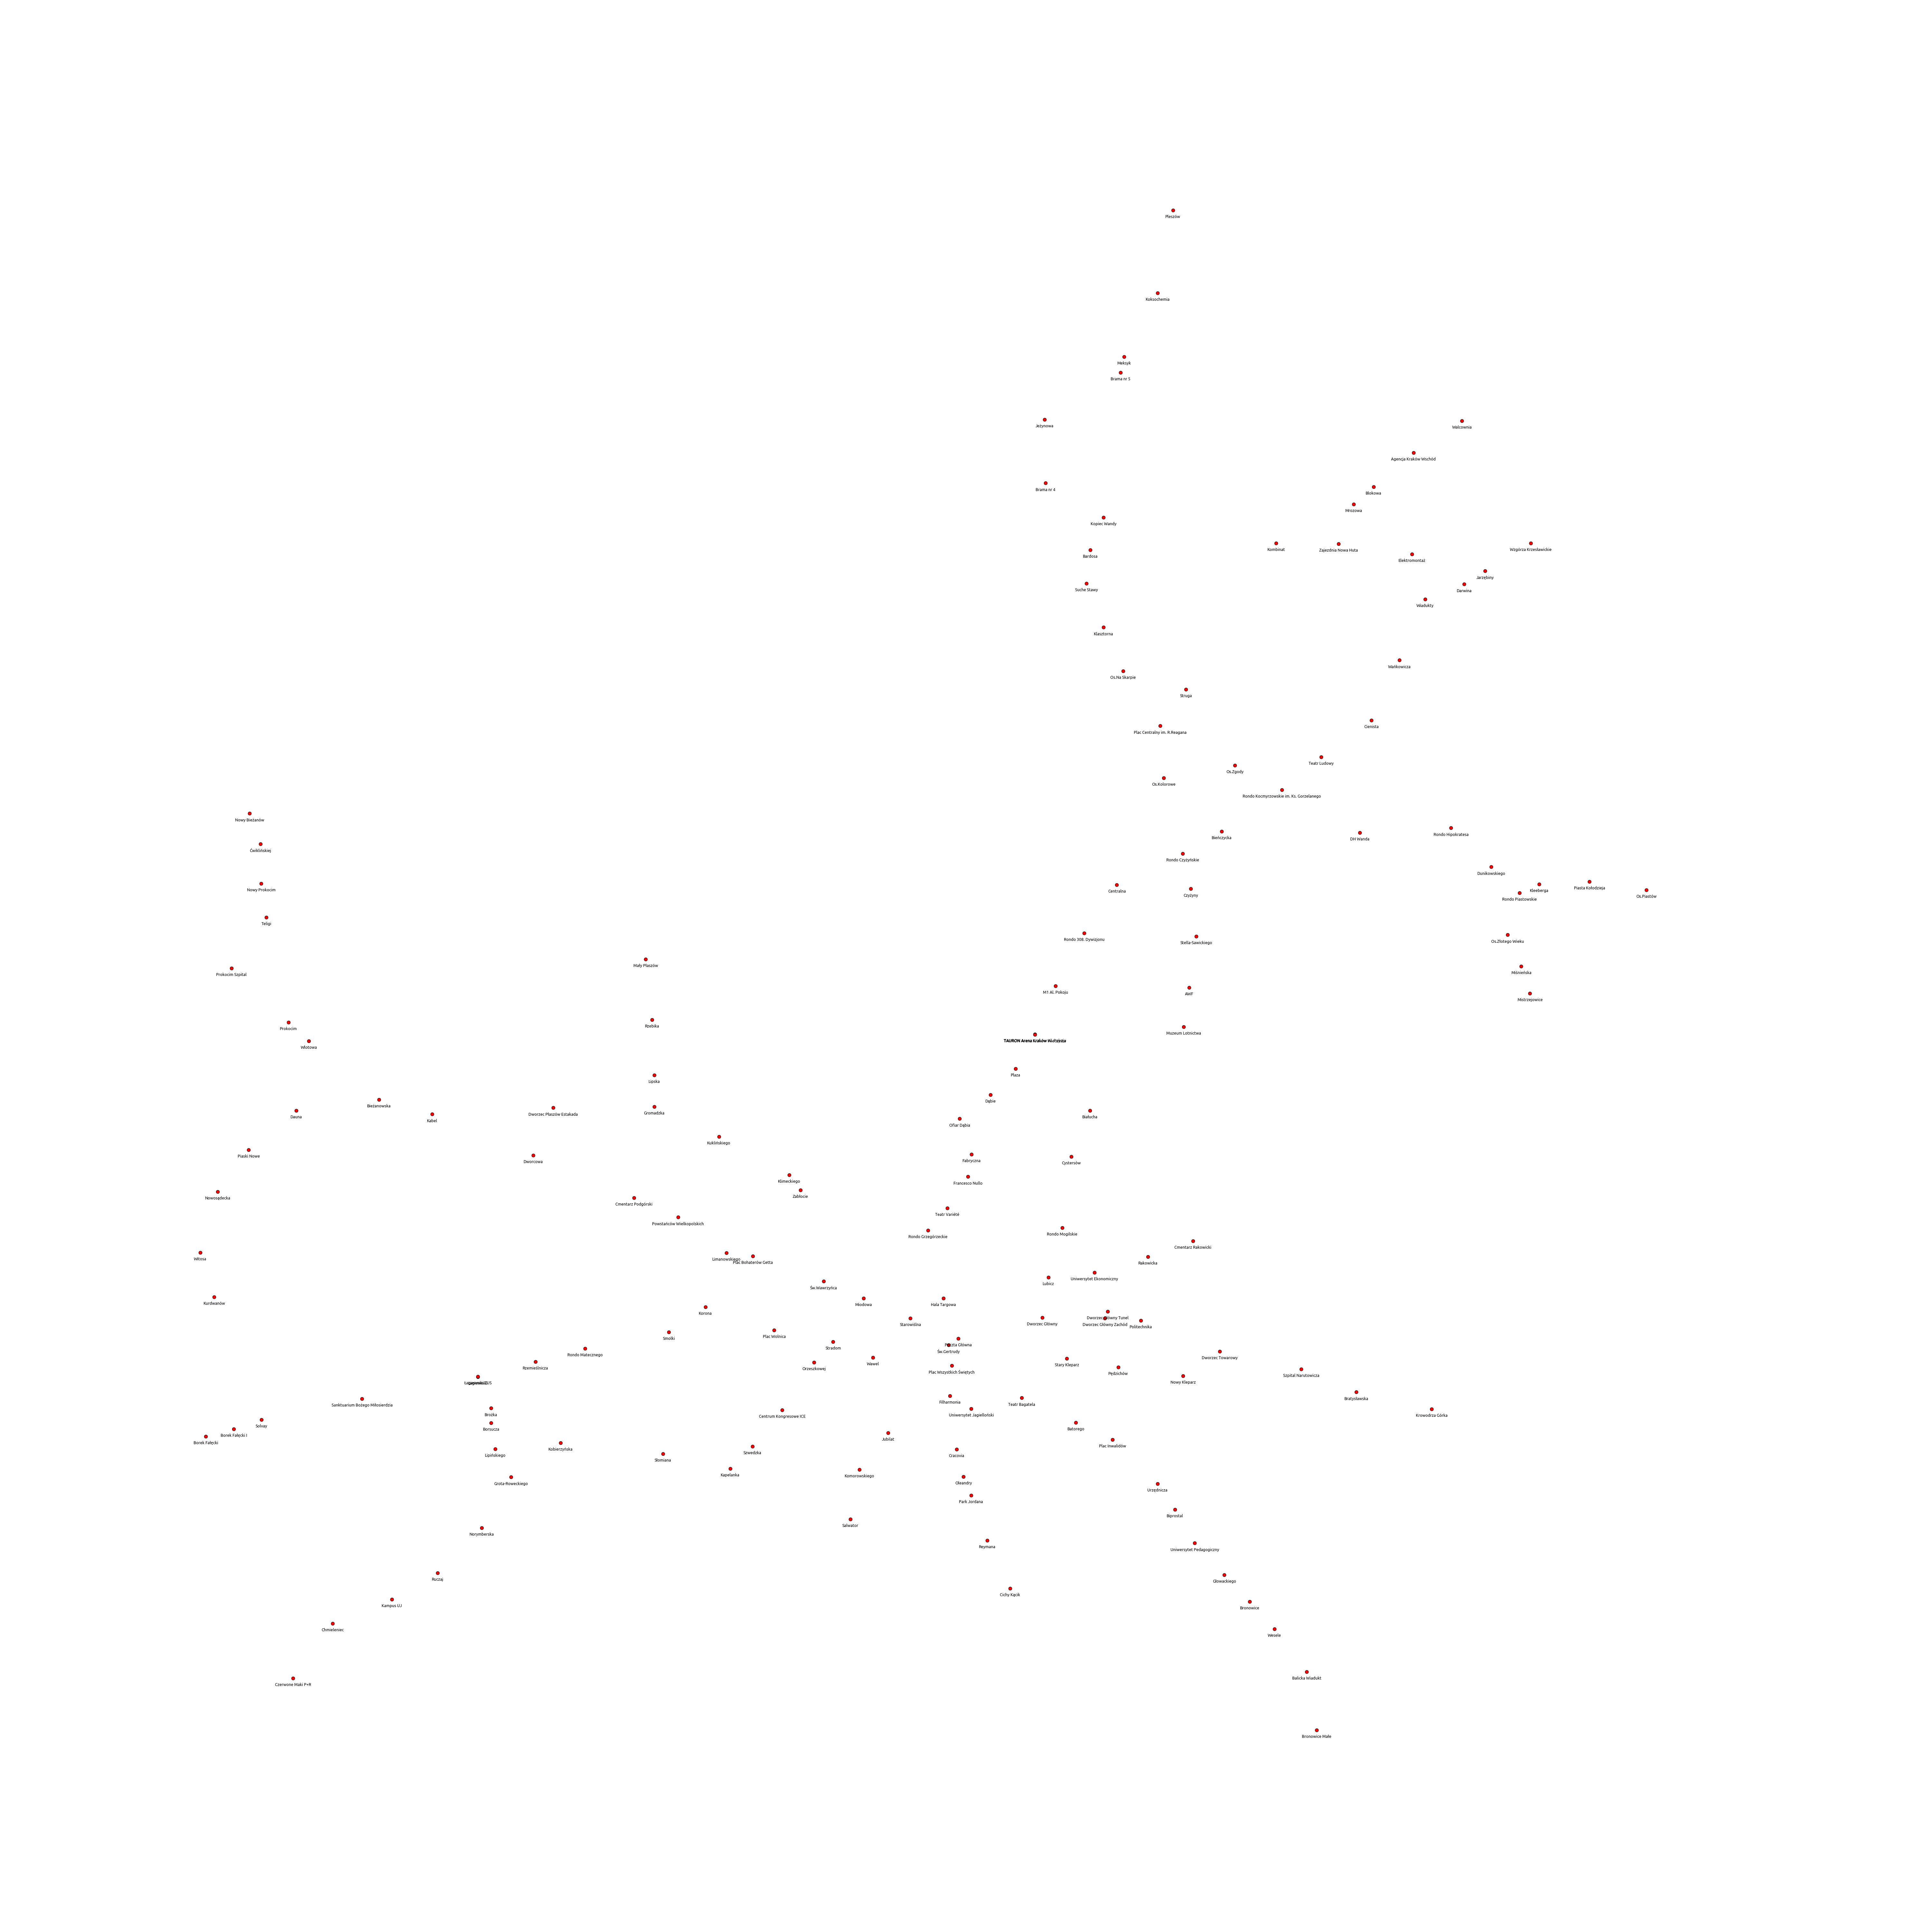

This chart was generated by the following Python code:
import networkx as nx
from networkx.readwrite import json_graph
import matplotlib.pyplot as plt
import json
import sqlite3

db_connection = sqlite3.connect('/Users/evemorgen/Dropbox/projekty/GdzieJestTenCholernyTramwajProject/backend/schedule_worker/data/baza.ready.zip')
cursor = db_connection.cursor()

linie = [ "1", "2", "3", "4", "5", "6", "7", "8", "9", "10", "11", "12", "13", "14", "16", "18", "19", "20", "21", "22", "23", "24", "50", "52", "62", "64", "69" ]

dokladne_linie = {klucz: [] for klucz in linie}
for linia in linie:
    query = """
            select id
            from Variants
            where SheduleId = (
                select ID
                from Shedules
                where LineName = %s
                order by LastUpdate DESC
                limit 1
            ) and "Default" = 1
            """
    cursor.execute(query % linia)
    warianty = [tupel[0] for tupel in cursor.fetchall()]
    for wariant in warianty:
        query = """
                select No, StopName
                from routes
                where VariantId = %s
                """
        cursor.execute(query % wariant)
        przystanki = [tupel[1] for tupel in cursor.fetchall()]
        tupla = tuple([wariant, przystanki])
        dokladne_linie[linia].append(tupla)


with open('przystanki_0_159.json', 'r') as plik:
    punkty = json.load(plik)

ogarniete = {klucz: (float(punkty[klucz]['y']) * (10**6), float(punkty[klucz]['x']) * (10**6)) for klucz in punkty}
petle = {k: v for k, v in ogarniete.items() if punkty[k]['petla'] is True}
skrzyzowania = {k: v for k, v in ogarniete.items() if punkty[k]['skrzyzowanie'] is True}
przystanki = {k: v for k, v in ogarniete.items() if punkty[k]['przystanek'] is True}


G = nx.Graph()

G.add_nodes_from(ogarniete.keys())
for n, p in ogarniete.items():
    G.node[n]['pos'] = p
pos = nx.get_node_attributes(G, 'pos')


offset = {}
for k, v in pos.items():
    offset[k] = (v[0], v[1] - 500)

plt.figure(3, figsize=(80, 80))
nx.draw_networkx_nodes(G, pos, nodelist=przystanki, node_color='b', node_size=150)
nx.draw_networkx_nodes(G, pos, nodelist=skrzyzowania, node_color='g', node_size=100)
nx.draw_networkx_nodes(G, pos, nodelist=petle, node_color='r', node_size=200)
nx.draw_networkx_labels(G, offset, font_size=12, font_family=('ubuntu', 'arial'))

edges = {}
for linia in linie:
    for wariant in dokladne_linie[linia]:
        for przystanek in wariant[1][:-1]:
            kraw = tuple([przystanek, wariant[1][wariant[1].index(przystanek)+1]])
            if kraw in edges:
                edges[kraw].append(linia)
            else:
                edges[kraw] = [linia]

for edge, label in edges.items():
    G.add_edge(edge[0], edge[1], linie=label)
nx.draw_networkx_edges(G, pos)
nx.draw_networkx_edge_labels(G, pos)

plt.savefig('graph.png', format='png', dpi=75)
plt.show()

with open('graph.json', 'w') as plik:
    json.dump(json_graph.node_link_data(G), plik)
